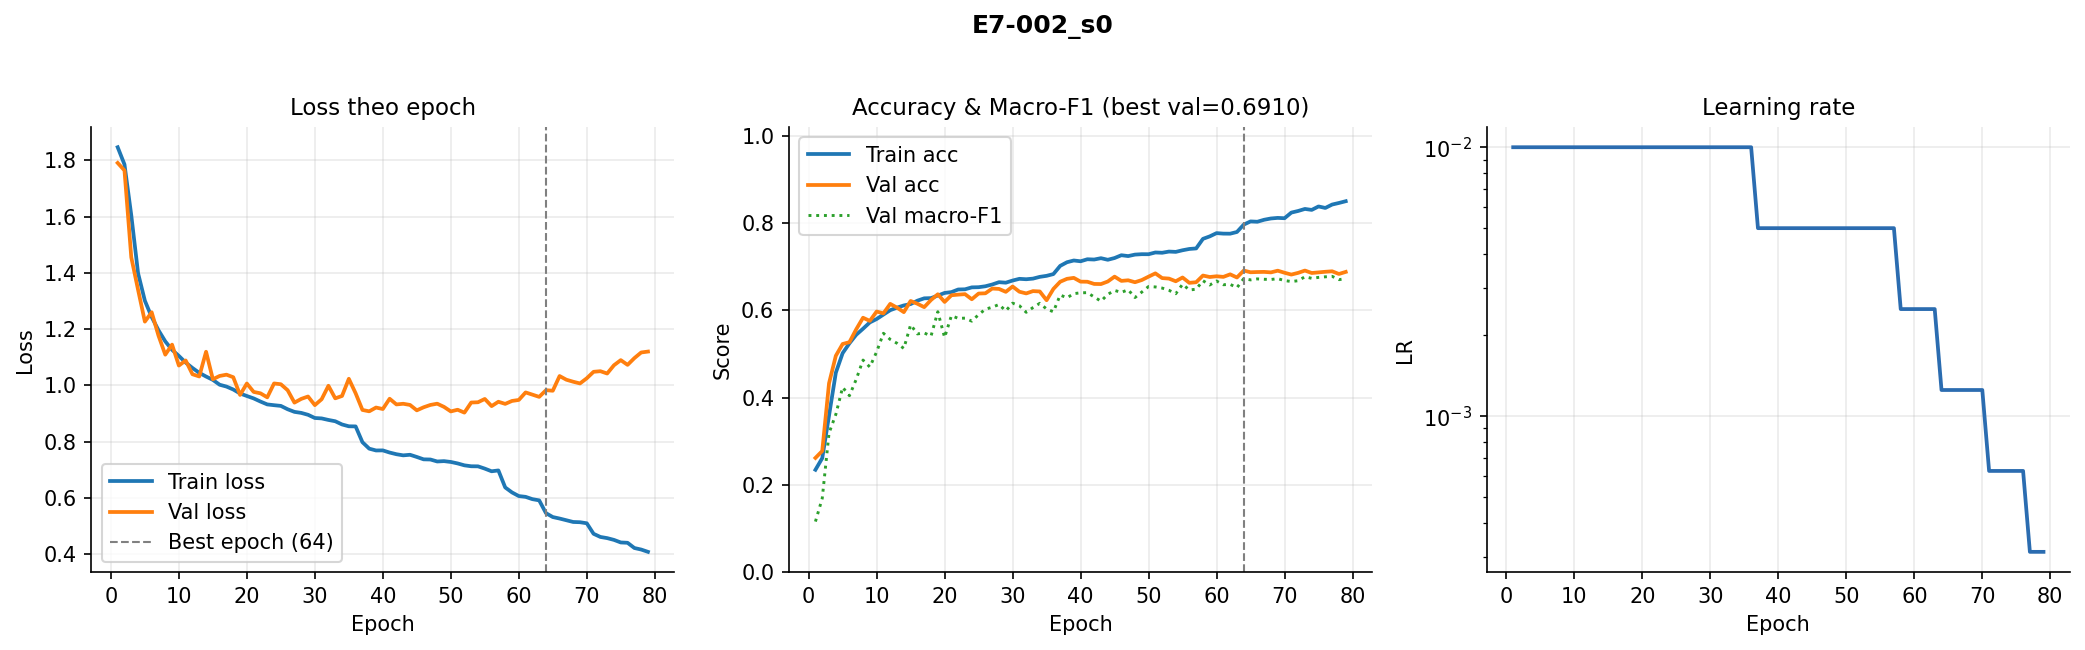

Values plotted in this chart, from the file beside it:
epoch, train_loss, val_loss, train_acc, val_acc, val_macro_f1, lr
1, 1.846, 1.791, 0.2345, 0.2616, 0.1158, 0.01
2, 1.785, 1.764, 0.2611, 0.2775, 0.1689, 0.01
3, 1.605, 1.455, 0.3587, 0.4327, 0.3186, 0.01
4, 1.398, 1.34, 0.457, 0.4957, 0.3614, 0.01
5, 1.301, 1.227, 0.5017, 0.5227, 0.4235, 0.01
6, 1.243, 1.26, 0.5243, 0.5269, 0.4042, 0.01
7, 1.196, 1.177, 0.5439, 0.5564, 0.4418, 0.01
8, 1.156, 1.109, 0.5577, 0.5829, 0.4859, 0.01
9, 1.126, 1.145, 0.5722, 0.5756, 0.47, 0.01
10, 1.105, 1.07, 0.5799, 0.5971, 0.5047, 0.01
11, 1.081, 1.088, 0.5901, 0.5929, 0.5472, 0.01
12, 1.062, 1.039, 0.6002, 0.6147, 0.5331, 0.01
13, 1.044, 1.032, 0.606, 0.606, 0.5243, 0.01
14, 1.031, 1.119, 0.6111, 0.5957, 0.5125, 0.01
15, 1.019, 1.022, 0.6142, 0.6213, 0.5666, 0.01
16, 1.002, 1.033, 0.622, 0.6149, 0.5458, 0.01
17, 0.9957, 1.038, 0.6274, 0.6071, 0.5481, 0.01
18, 0.9852, 1.029, 0.6279, 0.6236, 0.5408, 0.01
19, 0.971, 0.966, 0.6337, 0.6367, 0.5967, 0.01
20, 0.9622, 1.007, 0.6397, 0.6191, 0.5378, 0.01
21, 0.9536, 0.9767, 0.6416, 0.6344, 0.5876, 0.01
22, 0.9424, 0.9717, 0.6476, 0.6358, 0.5814, 0.01
23, 0.9322, 0.9574, 0.6481, 0.6369, 0.582, 0.01
24, 0.9295, 1.007, 0.6525, 0.6252, 0.575, 0.01
25, 0.927, 1.004, 0.6529, 0.6383, 0.5901, 0.01
26, 0.915, 0.9828, 0.655, 0.6389, 0.6025, 0.01
27, 0.9058, 0.9386, 0.6591, 0.6498, 0.607, 0.01
28, 0.9021, 0.9519, 0.6644, 0.6489, 0.6132, 0.01
29, 0.8954, 0.9604, 0.6632, 0.6422, 0.5986, 0.01
30, 0.884, 0.9297, 0.6681, 0.6545, 0.6163, 0.01
31, 0.8825, 0.9506, 0.6721, 0.6425, 0.6105, 0.01
32, 0.877, 0.9985, 0.6711, 0.6386, 0.5953, 0.01
33, 0.8724, 0.9538, 0.6725, 0.6439, 0.6062, 0.01
34, 0.861, 0.9623, 0.6766, 0.6431, 0.6159, 0.01
35, 0.8545, 1.023, 0.6789, 0.623, 0.6029, 0.01
36, 0.8541, 0.9718, 0.6829, 0.6489, 0.5966, 0.01
37, 0.798, 0.9126, 0.7017, 0.6654, 0.6349, 0.005
38, 0.775, 0.9077, 0.7101, 0.6721, 0.6286, 0.005
39, 0.7686, 0.9211, 0.7141, 0.6743, 0.6381, 0.005
40, 0.7688, 0.9159, 0.7123, 0.6656, 0.64, 0.005
41, 0.7611, 0.9524, 0.7169, 0.6654, 0.6404, 0.005
42, 0.7552, 0.9322, 0.7163, 0.6604, 0.6304, 0.005
43, 0.7512, 0.9345, 0.7194, 0.6601, 0.6209, 0.005
44, 0.7532, 0.9304, 0.7157, 0.6659, 0.6364, 0.005
45, 0.7454, 0.9112, 0.7197, 0.6771, 0.6455, 0.005
46, 0.737, 0.9221, 0.7261, 0.6673, 0.641, 0.005
47, 0.7364, 0.9304, 0.7242, 0.6687, 0.647, 0.005
48, 0.7294, 0.9348, 0.7276, 0.6643, 0.6292, 0.005
49, 0.7307, 0.9234, 0.7285, 0.6693, 0.6417, 0.005
50, 0.7277, 0.9073, 0.7284, 0.6771, 0.6544, 0.005
51, 0.7225, 0.9133, 0.7325, 0.6846, 0.6535, 0.005
52, 0.7157, 0.9031, 0.7318, 0.6737, 0.6508, 0.005
53, 0.7124, 0.939, 0.7345, 0.6726, 0.6458, 0.005
54, 0.7121, 0.9399, 0.7338, 0.6665, 0.6379, 0.005
55, 0.704, 0.9517, 0.7375, 0.6751, 0.6597, 0.005
56, 0.6946, 0.9262, 0.7405, 0.6629, 0.6465, 0.005
57, 0.6976, 0.9417, 0.7417, 0.6643, 0.6482, 0.005
58, 0.6372, 0.9341, 0.7637, 0.6796, 0.6678, 0.0025
59, 0.6194, 0.9446, 0.7693, 0.6762, 0.6579, 0.0025
60, 0.6065, 0.9481, 0.7768, 0.6779, 0.667, 0.0025
... 19 more rows
